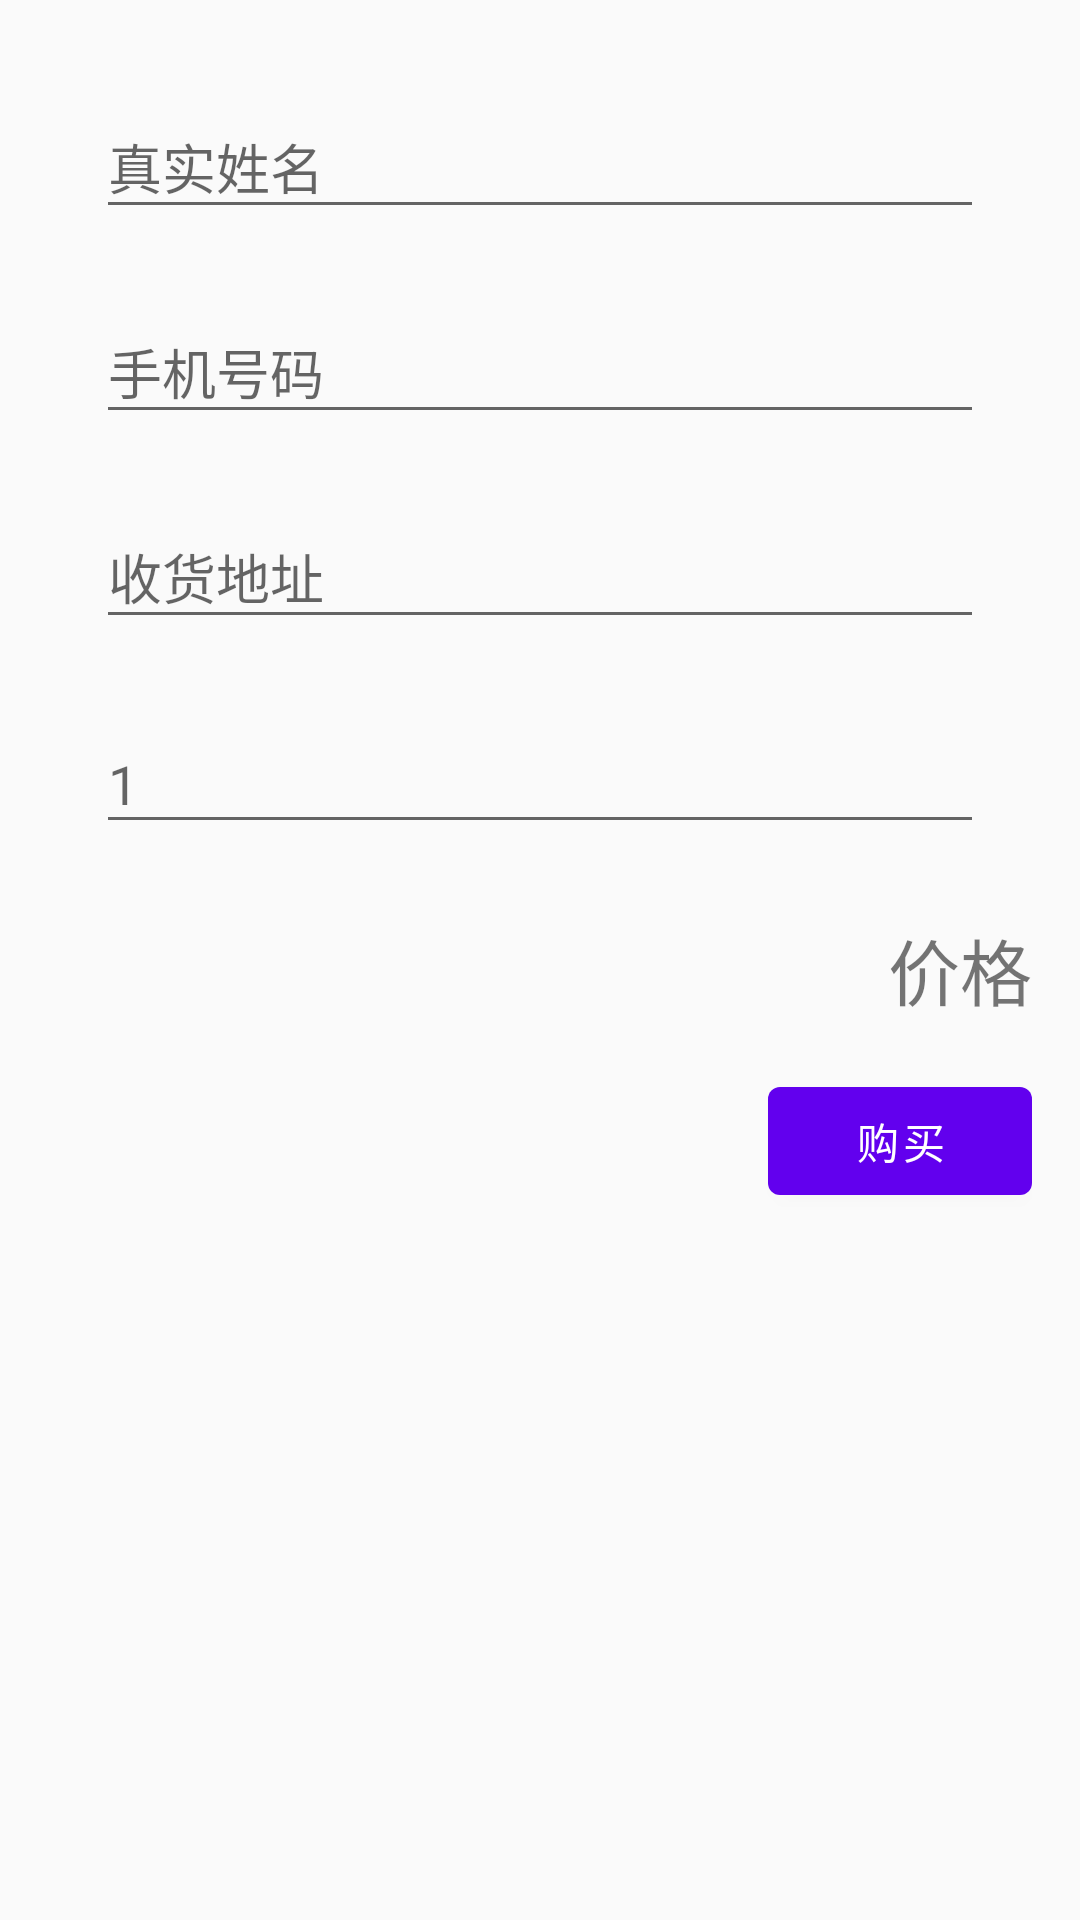

Write the Android layout XML for this screen, with the resource values it uses.
<!-- AndroidManifest.xml: application theme AppTheme -->
<!-- res/layout/activity_add_cart_dialog.xml -->
<?xml version="1.0" encoding="utf-8"?>
<LinearLayout xmlns:android="http://schemas.android.com/apk/res/android"
    xmlns:app="http://schemas.android.com/apk/res-auto"
    xmlns:tools="http://schemas.android.com/tools"
    android:layout_width="300dp"
    android:layout_height="500dp"
    android:padding="16dp"
    android:orientation="vertical"
    android:layout_gravity="center"
    android:gravity="end"
    tools:context=".ChangePasswordActivity">
    <com.google.android.material.textfield.TextInputLayout
        android:layout_width="match_parent"
        android:layout_height="wrap_content"
        android:layout_marginVertical="8dp"
        android:layout_marginHorizontal="16dp">
        <com.google.android.material.textfield.TextInputEditText
            android:id="@+id/text_input_real_name"
            android:layout_width="match_parent"
            android:layout_height="wrap_content"
            android:focusable="true"
            android:focusableInTouchMode="true"
            android:hint="@string/true_name"/>
    </com.google.android.material.textfield.TextInputLayout>

    <com.google.android.material.textfield.TextInputLayout
        android:layout_width="match_parent"
        android:layout_height="wrap_content"
        android:layout_marginVertical="8dp"
        android:layout_marginHorizontal="16dp">
        <com.google.android.material.textfield.TextInputEditText
            android:id="@+id/text_input_phone_number"
            android:layout_width="match_parent"
            android:layout_height="wrap_content"
            android:inputType="number"
            android:focusable="true"
            android:focusableInTouchMode="true"
            android:hint="@string/phone_number"/>
    </com.google.android.material.textfield.TextInputLayout>
    <com.google.android.material.textfield.TextInputLayout
        android:layout_width="match_parent"
        android:layout_height="wrap_content"
        android:layout_marginVertical="8dp"
        android:layout_marginHorizontal="16dp">
        <com.google.android.material.textfield.TextInputEditText
            android:id="@+id/text_input_address"
            android:layout_width="match_parent"
            android:layout_height="wrap_content"
            android:focusable="true"
            android:focusableInTouchMode="true"
            android:hint="@string/address"/>
    </com.google.android.material.textfield.TextInputLayout>
    <com.google.android.material.textfield.TextInputLayout
        android:layout_width="match_parent"
        android:layout_height="wrap_content"
        android:layout_marginVertical="8dp"
        android:layout_marginHorizontal="16dp">
        <com.google.android.material.textfield.TextInputEditText
            android:id="@+id/text_input_number"
            android:layout_width="match_parent"
            android:layout_height="wrap_content"
            android:focusable="true"
            android:inputType="number"
            android:focusableInTouchMode="true"
            android:hint="1"/>
    </com.google.android.material.textfield.TextInputLayout>
    <TextView
        android:layout_width="wrap_content"
        android:layout_height="wrap_content"
        android:textSize="24sp"
        android:layout_marginTop="16dp"
        android:text="价格"/>
    <com.google.android.material.button.MaterialButton
        android:id="@+id/button_buy"
        android:layout_width="wrap_content"
        android:layout_height="wrap_content"
        android:theme="@style/Theme.MaterialComponents.Light"
        android:layout_marginTop="16dp"
        android:text="@string/buy"/>
</LinearLayout>
<!-- resources referenced by this layout -->
<resources>
  <string name="address">收货地址</string>
  <string name="buy">购买</string>
  <string name="phone_number">手机号码</string>
  <string name="true_name">真实姓名</string>
  <style name="AppTheme" parent="Theme.AppCompat.Light.NoActionBar">
          
          <item name="colorPrimary">@color/colorPrimary</item>
          <item name="colorPrimaryDark">@color/colorPrimaryDark</item>
          <item name="colorAccent">@color/colorAccent</item>
          <item name="android:windowTranslucentStatus">true</item>
          <item name="android:windowTranslucentNavigation">true</item>
      </style>
  <color name="colorPrimary">#6200EE</color>
  <color name="colorPrimaryDark">#3700B3</color>
  <color name="colorAccent">#03DAC5</color>
</resources>
